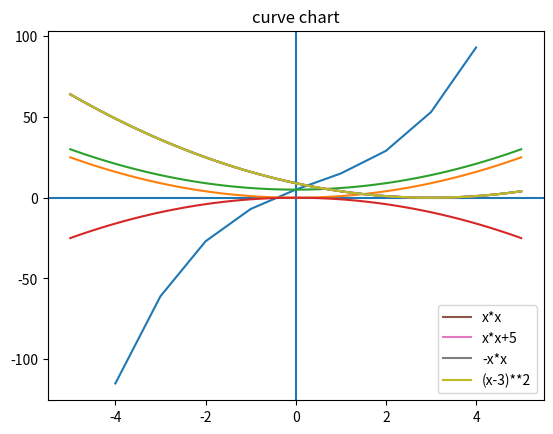

Recreate this plot in Python.
import matplotlib.pyplot as plt
import numpy as np

x = np.arange(-4,5,1)
plt.title("curve chart")

y=x**3-x*x+10*x+5

plt.plot(x,y)
plt.axhline(y=0)
plt.axvline(x=0)
plt.show()

x = np.linspace(-5,5,100)
plt.title("curve chart")

y = x*x
plt.plot(x,y)
y = x*x+5
plt.plot(x,y)
y = -x*x
plt.plot(x,y)
y = (x-3)**2
plt.plot(x,y)

A, =plt.plot(x,y)
B, =plt.plot(x,y)
C, =plt.plot(x,y)
D, =plt.plot(x,y)
plt.legend([A,B,C,D],["x*x","x*x+5","-x*x","(x-3)**2"])

plt.show()
